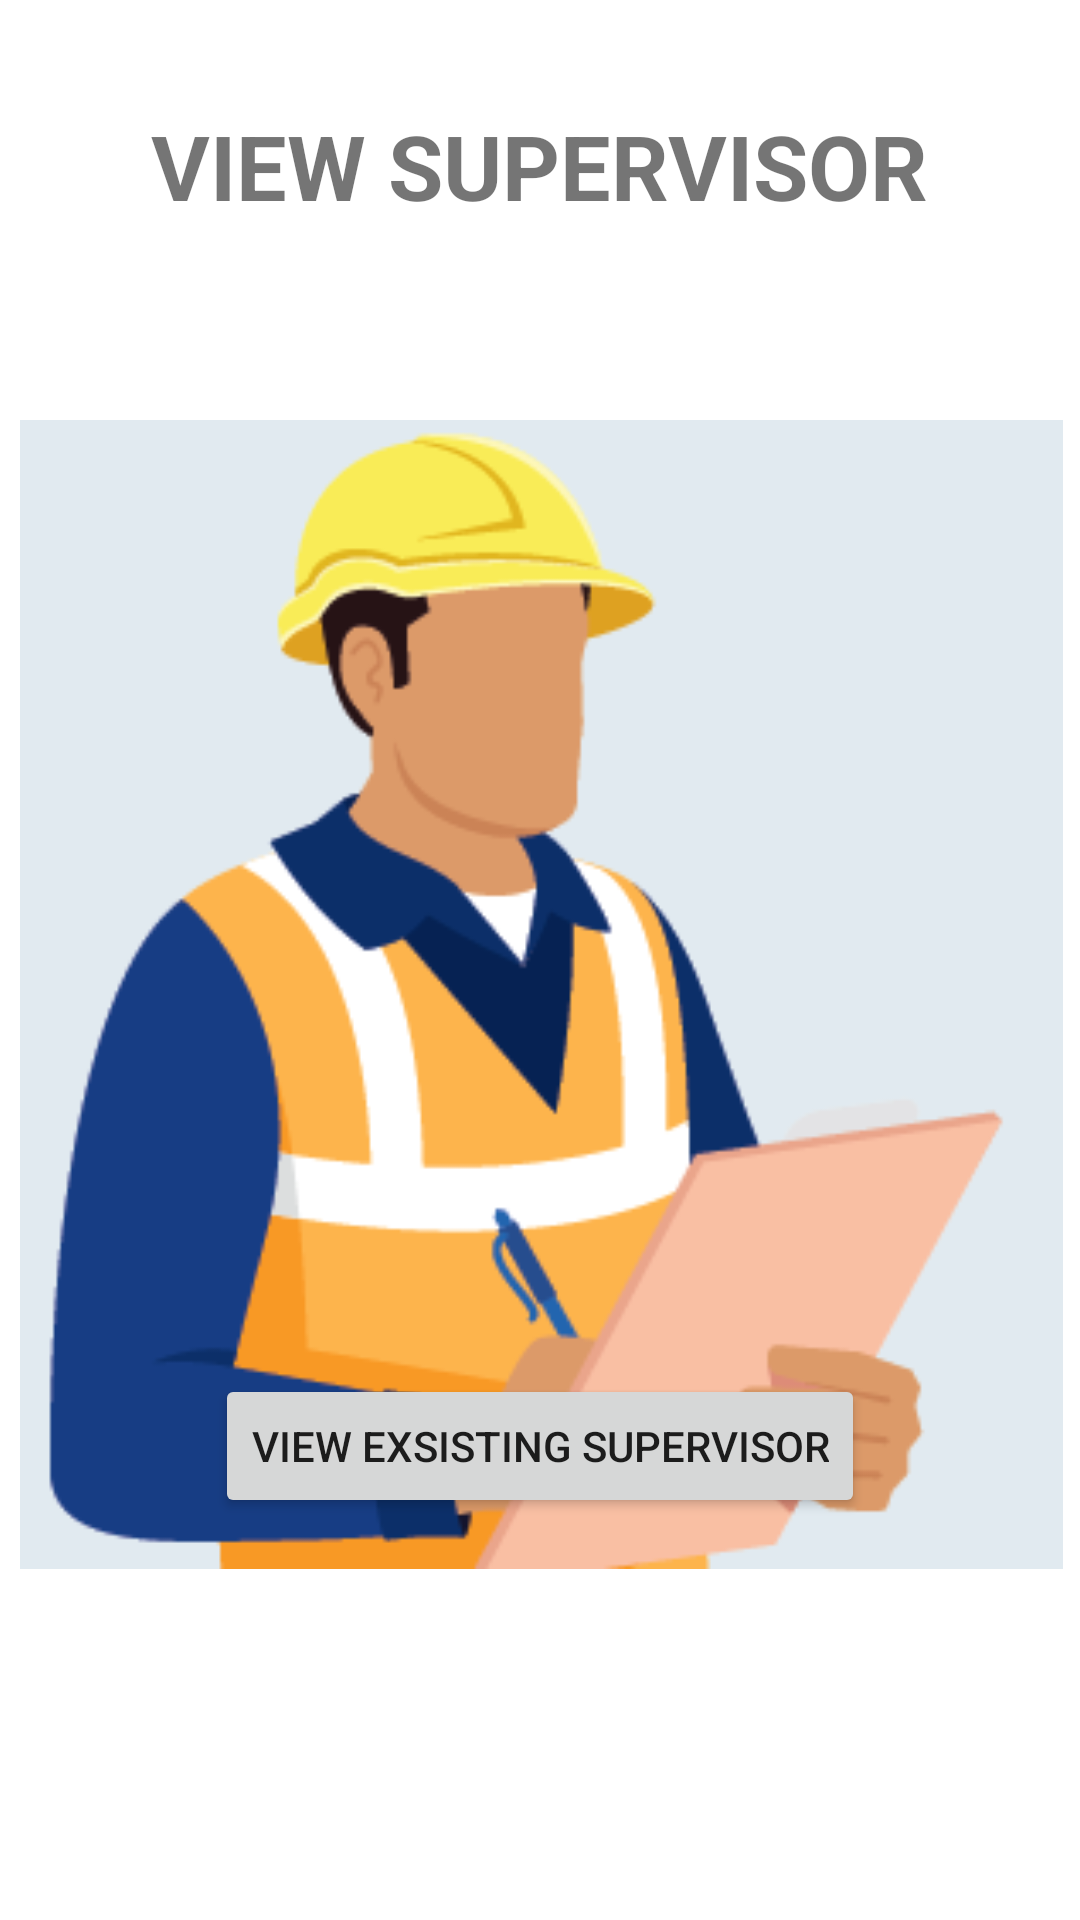

The Android layout XML behind this screen, and the referenced resources:
<!-- AndroidManifest.xml: application theme Theme.WJ_CONTRACTOR.noActionBar -->
<!-- res/layout/activity_view_supervisor_main.xml -->
<?xml version="1.0" encoding="utf-8"?>
<androidx.constraintlayout.widget.ConstraintLayout xmlns:android="http://schemas.android.com/apk/res/android"
    xmlns:app="http://schemas.android.com/apk/res-auto"
    xmlns:tools="http://schemas.android.com/tools"
    android:layout_width="match_parent"
    android:layout_height="match_parent"
    tools:context=".View_supervisorMainActivity">

    <TextView
        android:id="@+id/textView36"
        android:layout_width="wrap_content"
        android:layout_height="wrap_content"
        android:layout_marginTop="35dp"
        android:text="VIEW SUPERVISOR"
        android:textSize="30dp"
        android:textStyle="bold"
        app:layout_constraintEnd_toEndOf="parent"
        app:layout_constraintStart_toStartOf="parent"
        app:layout_constraintTop_toTopOf="parent" />

    <ImageView
        android:id="@+id/imageView6"
        android:layout_width="361dp"
        android:layout_height="383dp"
        android:layout_marginTop="140dp"
        app:layout_constraintEnd_toEndOf="parent"
        app:layout_constraintStart_toStartOf="parent"
        app:layout_constraintTop_toTopOf="parent"
        app:srcCompat="@drawable/summary" />

    <Button
        android:id="@+id/FindSuperBTN"
        android:layout_width="wrap_content"
        android:layout_height="wrap_content"
        android:layout_marginBottom="134dp"
        android:text="View Exsisting Supervisor"
        app:layout_constraintBottom_toBottomOf="parent"
        app:layout_constraintEnd_toEndOf="parent"
        app:layout_constraintStart_toStartOf="parent" />
</androidx.constraintlayout.widget.ConstraintLayout>
<!-- resources referenced by this layout -->
<resources>
  <!-- drawable summary: png bitmap (drawable-v24, 24810 bytes) -->
  <style name="Theme.WJ_CONTRACTOR.noActionBar">
         <item name="windowActionBar">false</item>
         <item name="windowNoTitle">true</item>
      </style>
</resources>
